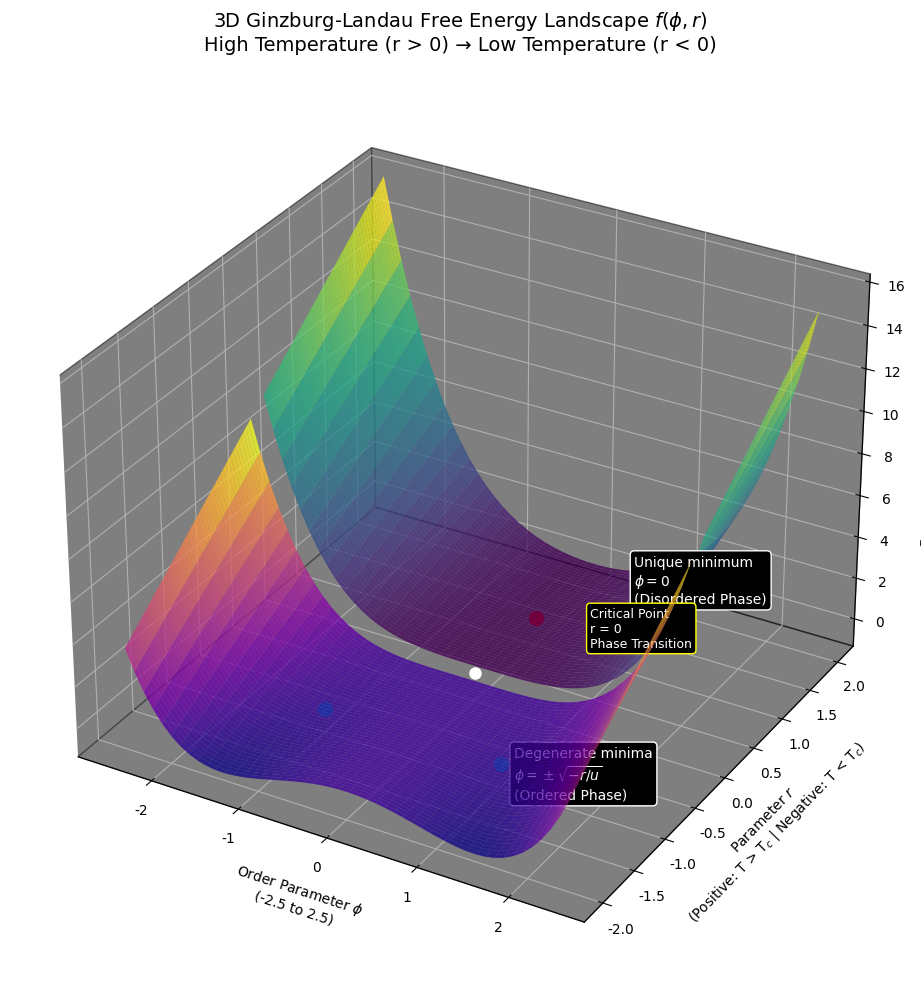

Write the Python code that produced this figure.
import numpy as np
import matplotlib.pyplot as plt

# Set matplotlib to support Chinese display
plt.rcParams['font.sans-serif'] = ['SimHei', 'FangSong', 'Microsoft YaHei']  # Specify default font
plt.rcParams['axes.unicode_minus'] = False  # Solve the problem that the minus sign '-' is displayed as a square when saving the image

def gld_potential(phi, r, u):
    """
    Calculate the Ginzburg-Landau local free energy density f(φ).
    
    Parameters:
    phi (np.ndarray): Order parameter values
    r (float): Temperature parameter
    u (float): Stability parameter
    
    Returns:
    np.ndarray: Free energy density f(φ)
    """
    return 0.5 * r * phi**2 + 0.25 * u * phi**4

# Define parameters
u = 1.0  # Stability parameter, kept positive
phi_range_3d = np.linspace(-2.5, 2.5, 100)

# Create a 3D figure with dark background
fig = plt.figure(figsize=(14, 10), facecolor='white')
ax = fig.add_subplot(111, projection='3d')
ax.xaxis.pane.fill = True
ax.yaxis.pane.fill = True
ax.zaxis.pane.fill = True
ax.xaxis.pane.set_color('black')
ax.yaxis.pane.set_color('black')
ax.zaxis.pane.set_color('black')
ax.xaxis.pane.set_edgecolor('black')
ax.yaxis.pane.set_edgecolor('black')
ax.zaxis.pane.set_edgecolor('black')
ax.tick_params(axis='x', colors='black')
ax.tick_params(axis='y', colors='black')
ax.tick_params(axis='z', colors='black')

# Set title and axis labels with detailed information
ax.set_title('3D Ginzburg-Landau Free Energy Landscape $f(\\phi, r)$\nHigh Temperature (r > 0) → Low Temperature (r < 0)', 
             color='black', fontsize=14, pad=20)
ax.set_xlabel('Order Parameter $\\phi$\n(-2.5 to 2.5)', color='black', labelpad=10)
ax.set_ylabel('Parameter $r$\n(Positive: T > T$_c$ | Negative: T < T$_c$)', color='black', labelpad=10)
ax.set_zlabel('Free Energy Density $f(\\phi, r)$', color='black', labelpad=10)

# Create two separate surfaces for r > 0 and r < 0 cases
# r > 0 (High temperature, disordered phase)
r_range_positive = np.linspace(0.1, 2.0, 50)
Phi_3d_pos, R_3d_pos = np.meshgrid(phi_range_3d[::2], r_range_positive)
F_3d_positive = 0.5 * R_3d_pos * Phi_3d_pos**2 + 0.25 * u * Phi_3d_pos**4

# r < 0 (Low temperature, ordered phase)
r_range_negative = np.linspace(-2.0, -0.1, 50)
Phi_3d_neg, R_3d_neg = np.meshgrid(phi_range_3d[::2], r_range_negative)
F_3d_negative = 0.5 * R_3d_neg * Phi_3d_neg**2 + 0.25 * u * Phi_3d_neg**4

# Plot both surfaces
surf1 = ax.plot_surface(Phi_3d_pos, R_3d_pos, F_3d_positive, cmap='viridis', alpha=0.8, label='r > 0 (T > T_c) - Disordered Phase')
surf2 = ax.plot_surface(Phi_3d_neg, R_3d_neg, F_3d_negative, cmap='plasma', alpha=0.8, label='r < 0 (T < T_c) - Ordered Phase')

# Add annotations for key features
# For r > 0 case: single minimum at phi = 0
ax.plot([0], [1.0], [0], 'ro', markersize=10)
ax.text(0.8, 1.5, 0.4, 'Unique minimum\n$\\phi = 0$\n(Disordered Phase)', color='white', fontsize=10,
        bbox=dict(boxstyle="round,pad=0.3", facecolor='black', edgecolor='white'))

# Add critical point indicator
ax.plot([0], [0], [0], 'wo', markersize=8)
ax.text(0.9, 0.6, 0.8, 'Critical Point\nr = 0\nPhase Transition', 
        color='white', fontsize=9,
        bbox=dict(boxstyle="round,pad=0.3", facecolor='black', edgecolor='yellow'))

# For r < 0 case: degenerate minima at phi = ±√(-r/u)
phi_min_pos = np.sqrt(-(-1.0) / u)  # For r = -1.0
phi_min_neg = -phi_min_pos
f_min = 0.5 * (-1.0) * phi_min_pos**2 + 0.25 * u * phi_min_pos**4
ax.plot([phi_min_pos, phi_min_neg], [-1.0, -1.0], [f_min, f_min], 'co', markersize=10)
ax.text(phi_min_pos+0.5, -1.5, f_min+0.5, 'Degenerate minima\n$\\phi = \\pm\\sqrt{-r/u}$\n(Ordered Phase)', 
        color='white', fontsize=10, bbox=dict(boxstyle="round,pad=0.3", facecolor='black', edgecolor='white'))

plt.tight_layout()
plt.show()